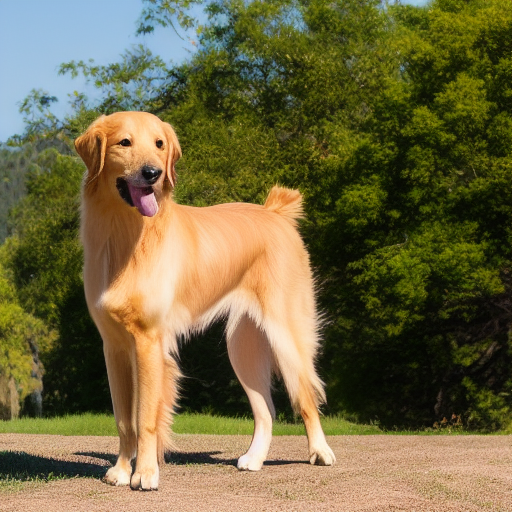
Generation parameters embedded in this image by AUTOMATIC1111 Stable Diffusion web UI or a fork of it (Forge, ...) (PNG 'parameters' text chunk):
still frame of a photorealistic photo of an adult standing dog from a movie , cinematic, 40mm f/2.8, remastered, 4k uhd, crisp details, ultra detailed, center framed, low angle shot, medium shot, full body shot
Negative prompt: collar, low quality, cartoon, fake, illustration, distorted, warped, disfigured, blurry, deformed, twisted, watermark, abnormal, signature, mutation, extra limb, out of focus, cloned, duplicate, out of focus, painting, drawing, sketch, vector art, smooth, grainy, smeared, blotchy, 3d, illustration, concept art, vector art, low resolution, 3d, black and white
Steps: 35, Sampler: Euler a, CFG scale: 7, Seed: 3870764694, Size: 512x512, Model hash: 81761151